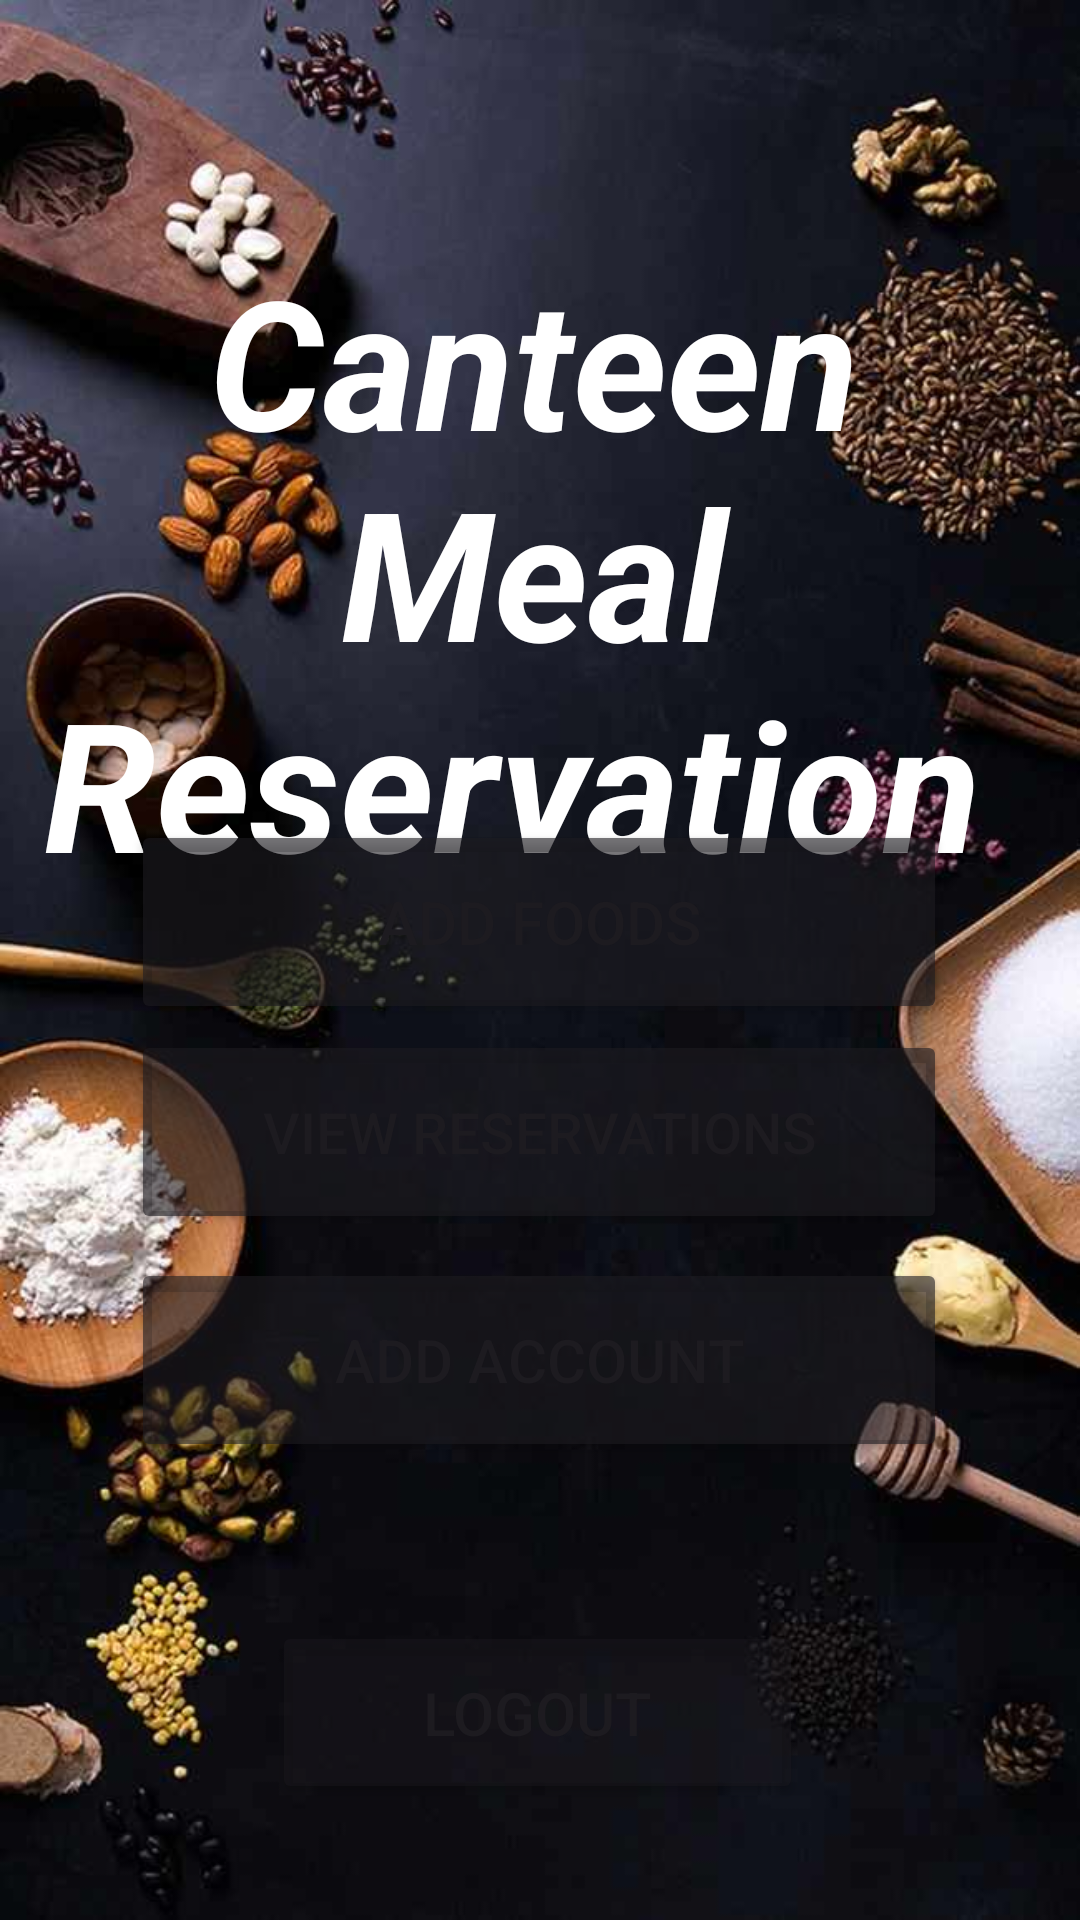

This screen was rendered from an Android layout file. Write that file and the resources it references.
<!-- AndroidManifest.xml: application theme Theme.CanteenMealReservationAdmin -->
<!-- res/layout/activity_admin.xml -->
<?xml version="1.0" encoding="utf-8"?>
<androidx.constraintlayout.widget.ConstraintLayout xmlns:android="http://schemas.android.com/apk/res/android"
xmlns:app="http://schemas.android.com/apk/res-auto"
xmlns:tools="http://schemas.android.com/tools"
android:layout_width="match_parent"
android:layout_height="match_parent"
    android:background="@drawable/sssssss"
tools:context=".Admin">


    <TextView
        android:layout_width="match_parent"
        android:layout_height="wrap_content"
        android:layout_marginEnd="4dp"
        android:gravity="center"
        android:text="Canteen Meal Reservation "
        android:textColor="@color/white"
        android:textSize="60dp"
        android:textStyle="bold|italic"
        app:layout_constraintBottom_toBottomOf="parent"
        app:layout_constraintEnd_toEndOf="parent"
        app:layout_constraintTop_toTopOf="parent"
        app:layout_constraintVertical_bias="0.191" />

    <Button
        android:id="@+id/view"
        android:layout_width="272dp"
        android:layout_height="68dp"
        android:backgroundTint="@color/material_on_background_emphasis_medium"
        android:text="View Reservations"
        android:textSize="19dp"
        app:layout_constraintBottom_toBottomOf="parent"
        app:layout_constraintEnd_toEndOf="parent"
        app:layout_constraintHorizontal_bias="0.496"
        app:layout_constraintStart_toStartOf="parent"
        app:layout_constraintTop_toTopOf="parent"
        app:layout_constraintVertical_bias="0.6" />

    <Button
        android:id="@+id/account"
        android:layout_width="272dp"
        android:layout_height="68dp"
        android:backgroundTint="@color/material_on_background_emphasis_medium"
        android:text="Add Account"
        android:textSize="20dp"
        app:layout_constraintBottom_toBottomOf="parent"
        app:layout_constraintEnd_toEndOf="parent"
        app:layout_constraintHorizontal_bias="0.496"
        app:layout_constraintStart_toStartOf="parent"
        app:layout_constraintTop_toTopOf="parent"
        app:layout_constraintVertical_bias="0.733" />

    <Button
        android:id="@+id/add"
        android:layout_width="272dp"
        android:layout_height="68dp"
        android:backgroundTint="@color/material_on_background_emphasis_medium"
        android:text="Add Foods"
        android:textSize="20dp"
        app:layout_constraintBottom_toBottomOf="parent"
        app:layout_constraintEnd_toEndOf="parent"
        app:layout_constraintHorizontal_bias="0.496"
        app:layout_constraintStart_toStartOf="parent"
        app:layout_constraintTop_toTopOf="parent"
        app:layout_constraintVertical_bias="0.478" />

    <Button
    android:id="@+id/logout"
    android:layout_width="177dp"
    android:layout_height="61dp"
    android:text="Logout"
    android:textSize="20dp"
    app:layout_constraintBottom_toBottomOf="parent"
        android:backgroundTint="@color/material_on_surface_disabled"
    app:layout_constraintEnd_toEndOf="parent"
    app:layout_constraintHorizontal_bias="0.496"
    app:layout_constraintStart_toStartOf="parent"
    app:layout_constraintTop_toTopOf="parent"
    app:layout_constraintVertical_bias="0.933" />
</androidx.constraintlayout.widget.ConstraintLayout>
<!-- resources referenced by this layout -->
<resources>
  <!-- drawable sssssss: jpg bitmap (drawable, 48009 bytes) -->
  <style name="Theme.CanteenMealReservationAdmin" parent="Base.Theme.CanteenMealReservationAdmin" />
  <style name="Base.Theme.CanteenMealReservationAdmin" parent="Theme.Material3.DayNight.NoActionBar">
          
          
      </style>
  <!-- not gathered from this repository: default colours our renderer supplied (Android Studio template values) -->
  <color name="white">#FFFFFFFF</color>
</resources>
